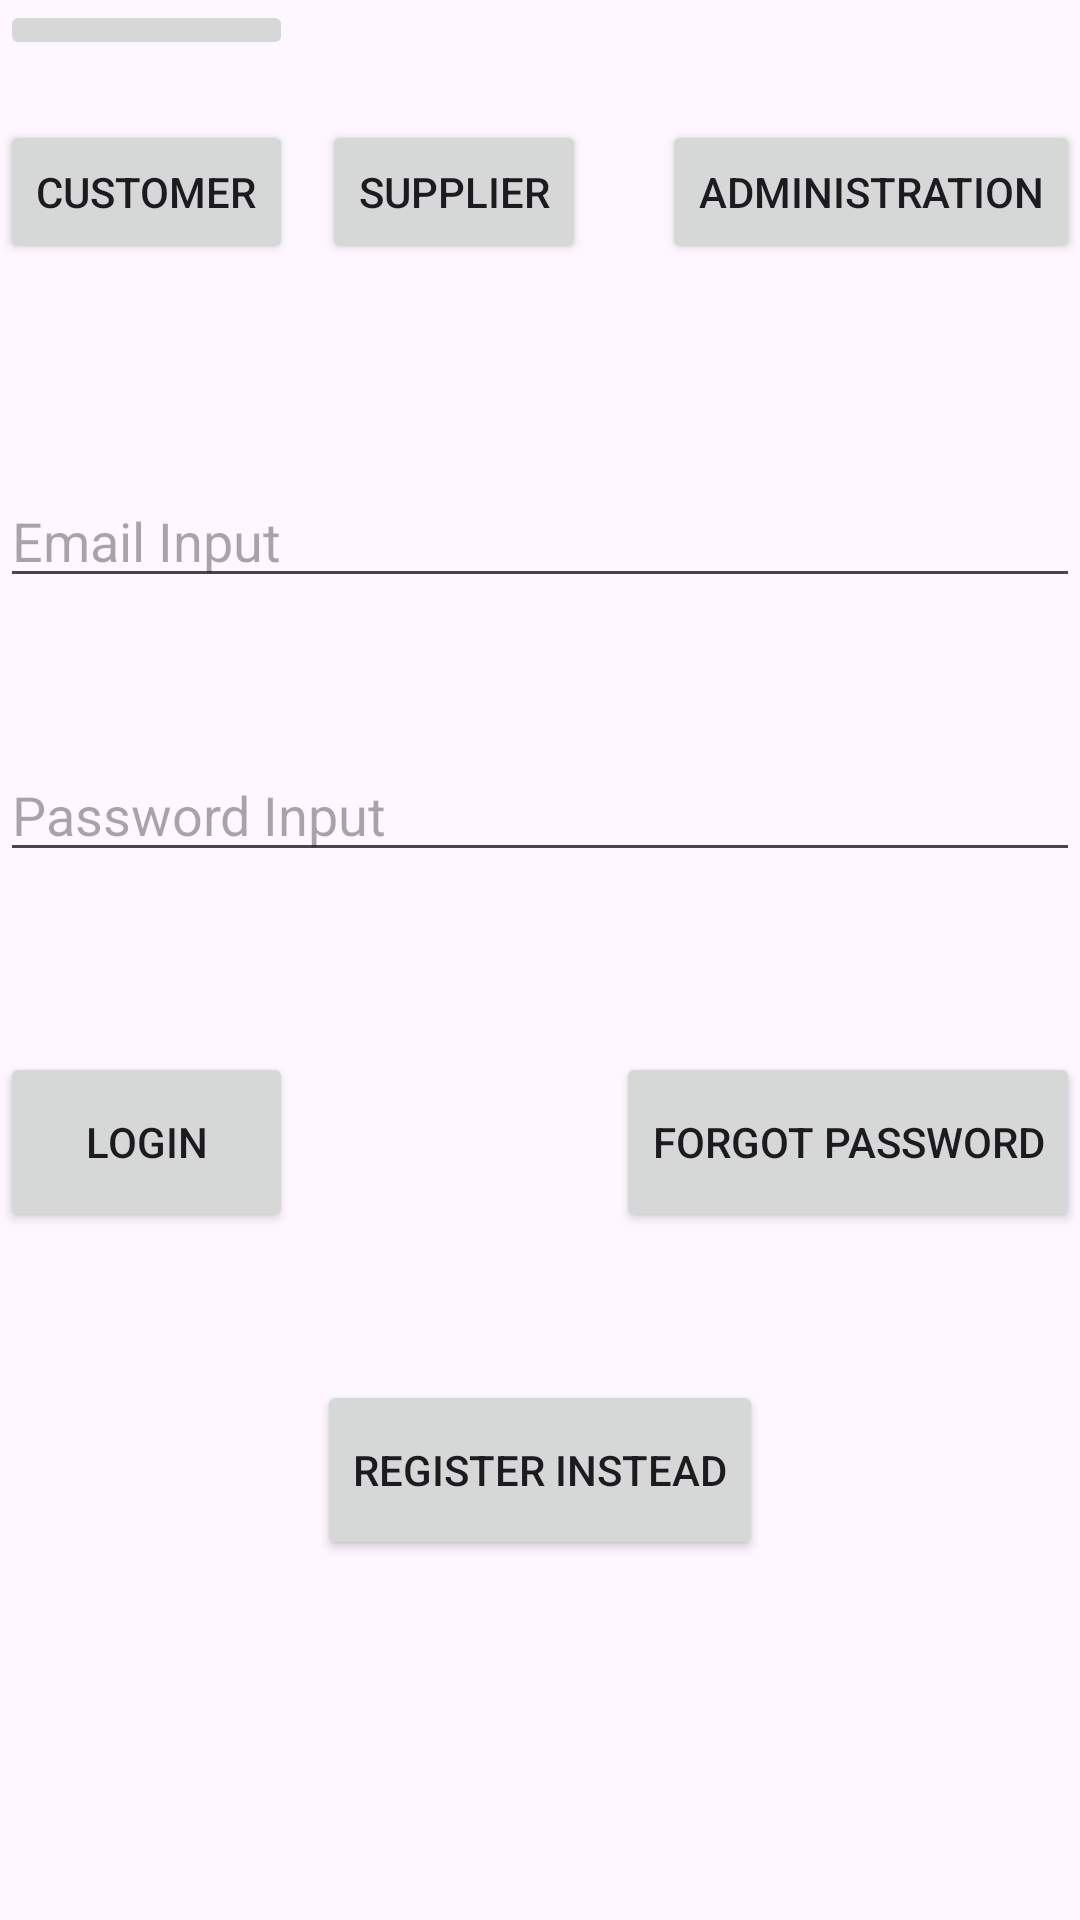

This screen was rendered from an Android layout file. Write that file and the resources it references.
<!-- AndroidManifest.xml: application theme Theme.ISCG7424_MobileApplication -->
<!-- res/layout/activity_customer_login.xml -->
<?xml version="1.0" encoding="utf-8"?>
<RelativeLayout
    xmlns:android="http://schemas.android.com/apk/res/android"
    xmlns:app="http://schemas.android.com/apk/res-auto"
    xmlns:tools="http://schemas.android.com/tools"
    android:id="@+id/customerlogin"
    android:layout_width="match_parent"
    android:layout_height="match_parent"
    tools:context=".CustomerLogin">

    <TableLayout
        android:layout_width="match_parent"
        android:layout_height="wrap_content"
        android:background="@android:color/transparent"
        android:stretchColumns="1">
        <TableRow>

            <ImageButton
                android:id="@+id/imgbtnbrsdls"
                android:layout_column="0"
                android:src="@drawable/ic_launcher_foreground"
                tools:ignore="HardcodedText"
                android:onClick="gohomepge"/>
        </TableRow>

        <TableRow
            android:layout_marginTop="20dp"
            android:layout_marginBottom="20dp">

            <Button
                android:id="@+id/cuslgnbtn"
                android:text="Customer"
                android:onClick="GoCusLogin"
                tools:ignore="HardcodedText"

                />

            <Button
                android:id="@+id/cussupbtn"
                android:text="Supplier"
                android:onClick="GoSupLoginbtn"
                tools:ignore="HardcodedText"
                android:layout_gravity="center"
                />

            <Button
                android:id="@+id/cusadmlgnbtn"
                android:text="Administration"
                android:onClick="GoAdminLogin"
                tools:ignore="HardcodedText"
                android:layout_gravity="end"
                />
        </TableRow>


        <EditText
            android:paddingTop="60dp"
            android:id="@+id/customeremaillgn"
            android:hint="Email Input"
            tools:ignore="HardcodedText" />

        <EditText
            android:paddingTop="60dp"
            android:id="@+id/customerpwordlgn"
            android:hint="Password Input"
            tools:ignore="HardcodedText" />


        <TableRow
            android:paddingTop="60dp">
            <Button
                android:text="Login"
                android:id="@+id/customerloginbtn"
                android:onClick="login"
                android:layout_width="wrap_content"
                android:layout_height="60dp"/>

            <Button
                android:layout_column="2"
                android:text="Forgot Password"
                android:layout_width="wrap_content"
                android:layout_height="60dp"
                />
        </TableRow>

        </TableLayout>
    <Button
        android:id="@+id/cusregisterInsteadBtn"
        android:text="Register Instead"
        android:onClick="gocrg"
        android:layout_width="wrap_content"
        android:layout_height="60dp"
        android:layout_alignParentBottom="true"
        android:layout_centerHorizontal="true"
        android:layout_marginBottom="120dp"/>

</RelativeLayout>
<!-- resources referenced by this layout -->
<resources>
  <style name="Theme.ISCG7424_MobileApplication" parent="Base.Theme.ISCG7424_MobileApplication" />
  <style name="Base.Theme.ISCG7424_MobileApplication" parent="Theme.Material3.DayNight.NoActionBar">
          
          
      </style>
</resources>
